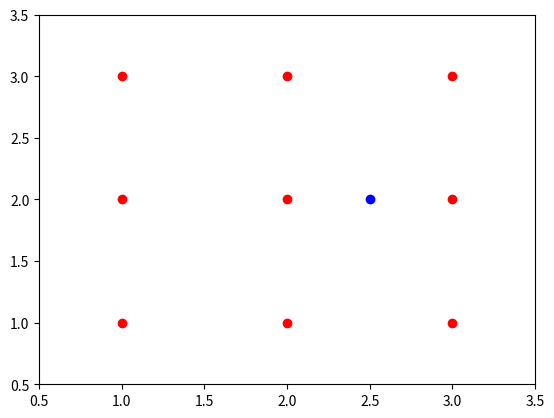
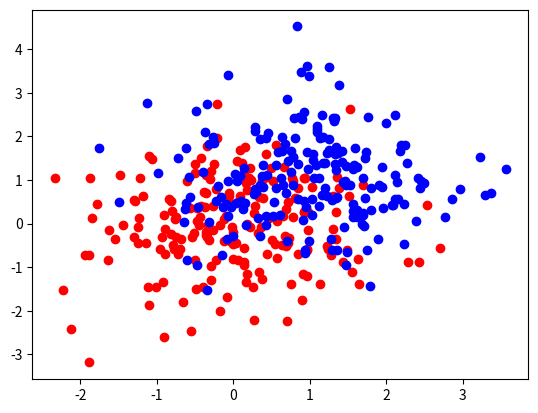
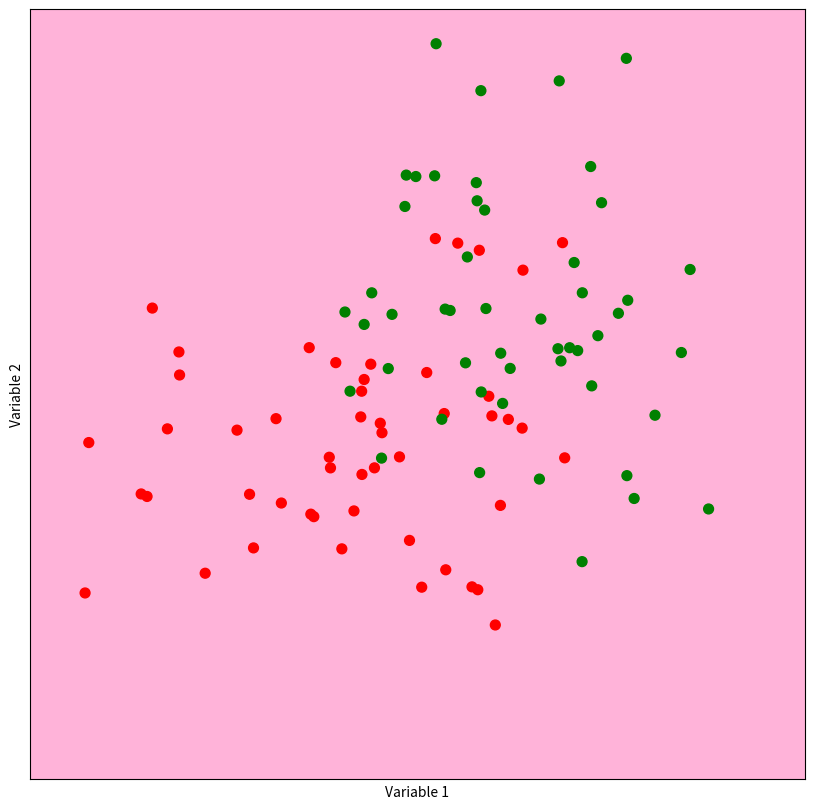
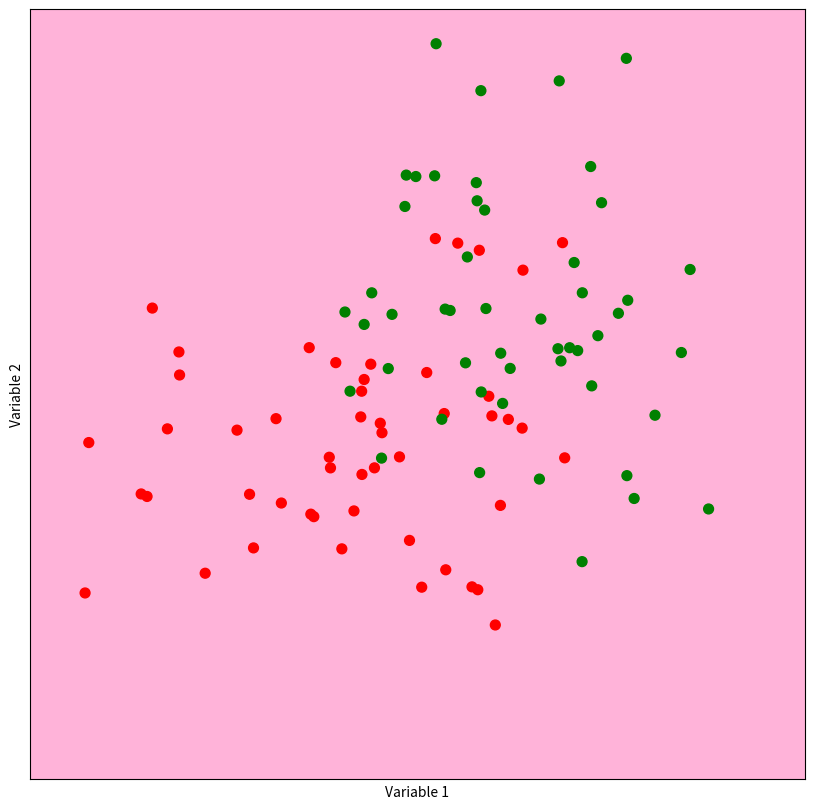

Here is the Python script that generated these plots, in order:
# -*- coding: utf-8 -*-
"""
Created on Sun Feb 26 20:16:50 2017

@author: trevi
"""

import numpy as np
import random
import scipy.stats as ss

def distance(p1, p2):
    """
    Find the distance between points p1 and p2.
    """
    return np.sqrt(np.sum(np.power(p2 - p1, 2)))
    

p1 = np.array([1,1])
p2 = np.array([4,4])


def majory_vote(votes):
    """
    XXX        
    
    """
    vote_counts = {}
    
    for vote in votes:
        if vote in vote_counts:
            vote_counts[vote] += 1
        else:
            vote_counts[vote] = 1

    winners = []
    max_count = max(vote_counts.values())
    
    for vote, count in vote_counts.items():
        if count == max_count:
            winners.append(vote)

    return random.choice(winners)

votes = [1,2,3,1,2,3,3,3,3,3,2,2,2,2]
majory_vote(votes)

def majory_vote_short(votes):
    """
    Return the most common element in votes.        
    
    """
    mode, count = ss.mstats.mode(votes)

    return mode

#######################################
    
points = np.array([[1,1], [1,2], [1,3], [2,1], [2,2], [2,3], [3,1], [3,2], [3,3]])
    
p = np.array([2.5, 2])

import matplotlib.pyplot as plt

plt.plot(points[:,0], points[:,1], "ro")
plt.plot(p[0], p[1], "bo")
plt.axis([0.5, 3.5, 0.5, 3.5])

distances = np.zeros(points.shape[0])

def find_nearest_neighbors(p, points, k=5):
    """
    Find the k-nearest neighbors of point p and return their indices.
    """

    for i in range(len(distances)):
        distances[i] = distance(p, points[i])
    ind =np.argsort(distances)
    
    return ind[:k]

def knn_predict(p, points, outcomes, k=5):
    """
    Return predicted class for point p.
    """
    ind = find_nearest_neighbors(p, points, k)
    return majory_vote_short(outcomes[ind])
    
outcomes = np.array([0,0,0,0,1,1,1,1,1])



### Generating Synthetic Data

def generate_synth_data(n=50):
    """
    Create two sets of points from bivariate normal distributions.
    """
    points = np.concatenate( (ss.norm(0, 1).rvs((n,2)), ss.norm(1, 1).rvs((n,2))), axis = 0)
    outcomes = np.concatenate((np.repeat(0, n), np.repeat(1, n)))
    
    return points, outcomes

n = 200
(points, outcomes) = generate_synth_data(n)
plt.figure()
plt.plot(points[:n, 0], points[:n, 1], "ro")
plt.plot(points[n:, 0], points[n:, 1], "bo")
plt.savefig("bivardata.pdf")

########################

def make_prediction_grid(predictors, outcomes, limits, h, k):
    """ Classify each point on the prediction grid. """
    (x_min, x_max, y_min, y_max) = limits
    xs = np.arange(x_min, x_max, h)
    ys = np.arange(y_min, y_max, h)
    xx, yy = np.meshgrid(xs, ys)
    
    prediction_grid = np.zeros(xx.shape, dtype = int)
    for i,x in enumerate(xs):
        for j,y in enumerate(ys):
            p = np.array([x,y])
            prediction_grid[j,i] = knn_predict(p, predictors, outcomes, k)
    
    return (xx, yy, prediction_grid)
    
def plot_prediction_grid (xx, yy, prediction_grid, filename):
    """ Plot KNN predictions for every point on the grid."""
    from matplotlib.colors import ListedColormap
    background_colormap = ListedColormap (["hotpink","lightskyblue", "yellowgreen"])
    observation_colormap = ListedColormap (["red","blue","green"])
    plt.figure(figsize =(10,10))
    plt.pcolormesh(xx, yy, prediction_grid, cmap = background_colormap, alpha = 0.5)
    plt.scatter(predictors[:,0], predictors [:,1], c = outcomes, cmap = observation_colormap, s = 50)
    plt.xlabel('Variable 1'); plt.ylabel('Variable 2')
    plt.xticks(()); plt.yticks(())
    plt.xlim (np.min(xx), np.max(xx))
    plt.ylim (np.min(yy), np.max(yy))
    plt.savefig(filename)
    
    
#### Testing Algoritm

(predictors, outcomes) = generate_synth_data()
    
k=5; filename="knn_synth_5.pdf"; limits = (-3, 4, -3, 4); h= 0.1

(xx, yy, prediction_grid) = make_prediction_grid(predictors, outcomes, limits, h, k)    
plot_prediction_grid(xx, yy, prediction_grid, filename)
    
k=50; filename="knn_synth_50.pdf"; limits = (-3, 4, -3, 4); h= 0.1
(xx, yy, prediction_grid) = make_prediction_grid(predictors, outcomes, limits, h, k)    
plot_prediction_grid(xx, yy, prediction_grid, filename)
    
    
    



















    